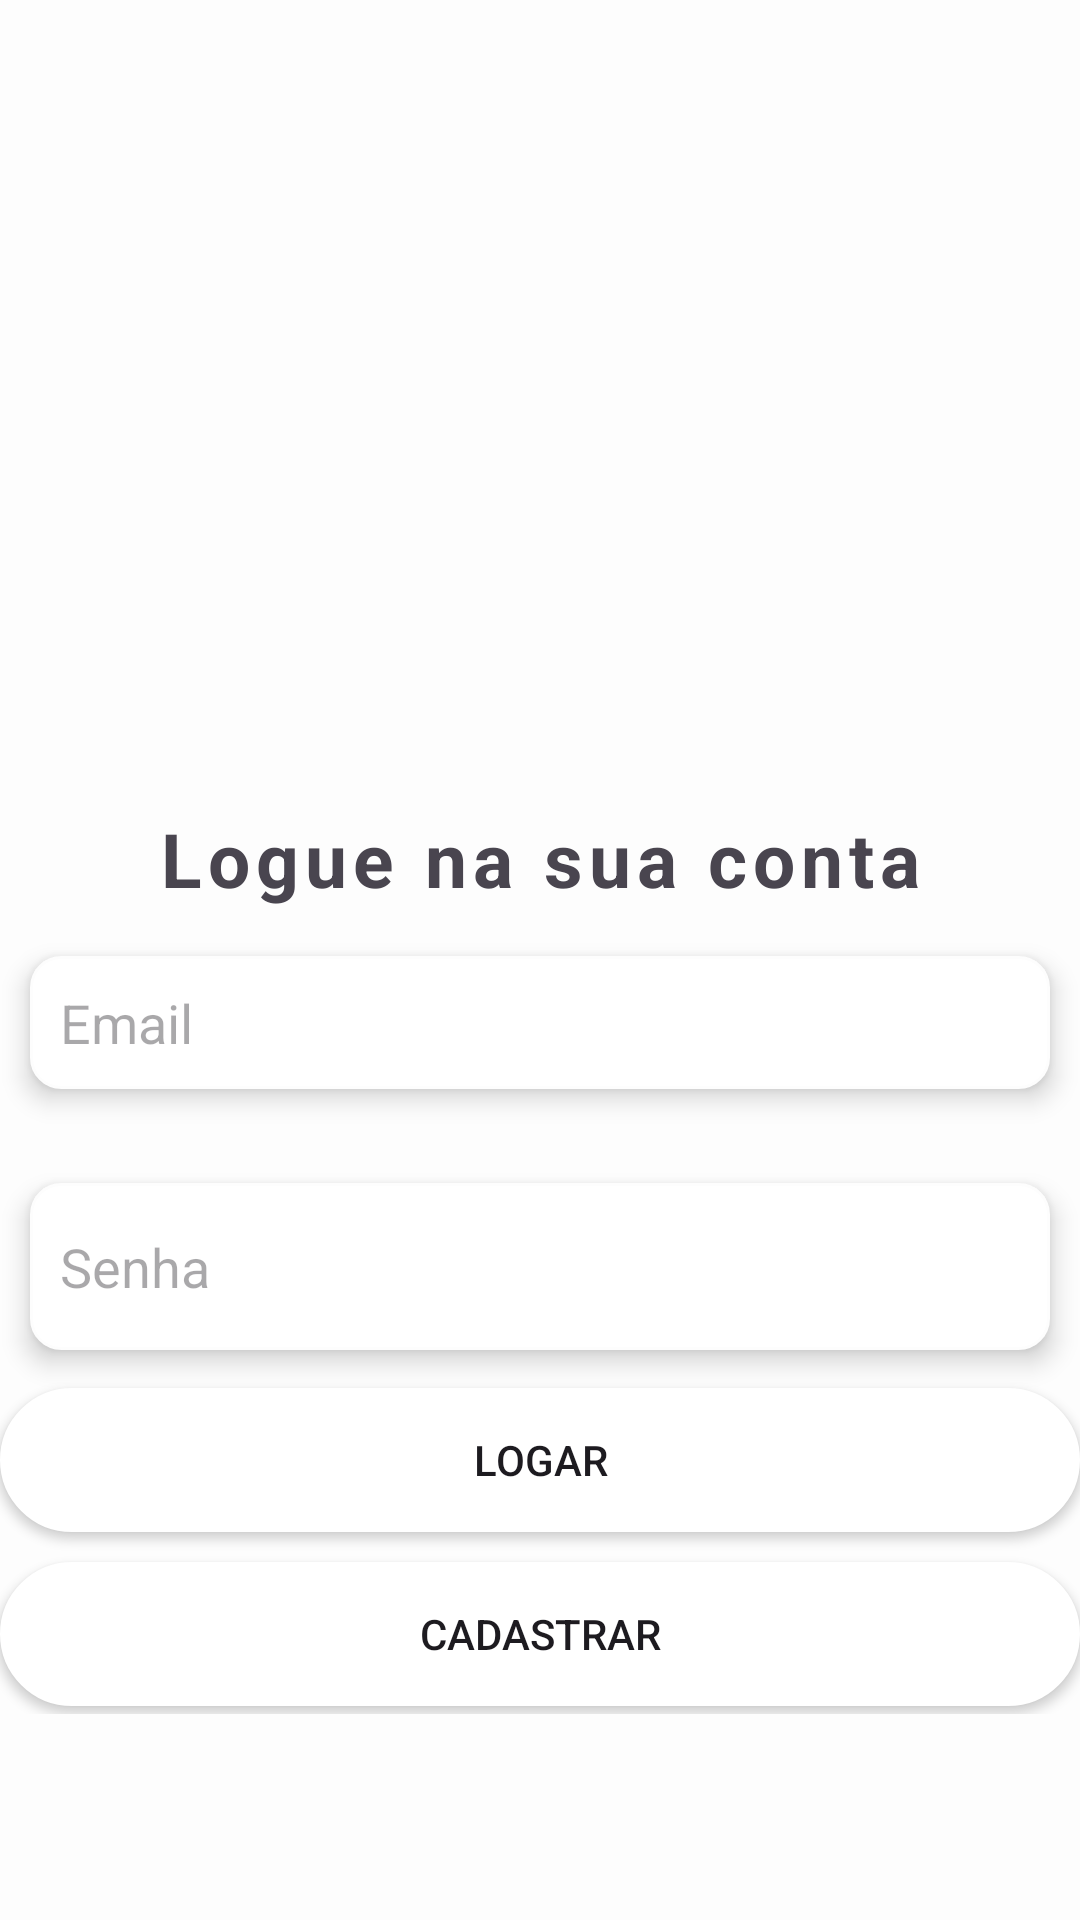

This screen was rendered from an Android layout file. Write that file and the resources it references.
<!-- AndroidManifest.xml: application theme Theme.Chat -->
<!-- res/layout/activity_login_username.xml -->
<?xml version="1.0" encoding="utf-8"?>
<LinearLayout xmlns:android="http://schemas.android.com/apk/res/android"
    xmlns:app="http://schemas.android.com/apk/res-auto"
    xmlns:tools="http://schemas.android.com/tools"
    android:layout_width="match_parent"
    android:layout_height="match_parent"
    android:gravity="center"
    android:orientation="vertical"
    android:layout_margin="20dp"
    android:weightSum="100"
    tools:context=".LoginUsernameActivity">


    <ImageView
        android:layout_width="150dp"
        android:layout_height="150dp"
        android:src="@drawable/baseline_person_24"
        android:layout_weight="20"
        app:tint="@color/my_primary" />

    <TextView
        android:layout_width="match_parent"
        android:layout_height="wrap_content"
        android:layout_gravity="center_vertical"
        android:letterSpacing="0.08"
        android:gravity="center"
        android:text="Logue na sua conta"
        android:textSize="25sp"
        android:layout_weight="5"
        android:textStyle="bold"
        tools:layout_editor_absoluteX="16dp" />

    <LinearLayout
        android:layout_width="match_parent"
        android:layout_height="wrap_content"
        android:layout_weight="5">


        <EditText
            android:id="@+id/email"
            android:layout_width="match_parent"
            android:layout_height="wrap_content"
            android:layout_margin="10dp"
            android:background="@drawable/editar_texto_borda_redonda"
            android:elevation="5dp"
            android:hint="Email"
            android:inputType="text"
            android:padding="10dp" />


    </LinearLayout>

    <EditText
        android:id="@+id/senha"
        android:layout_width="match_parent"
        android:layout_height="wrap_content"
        android:layout_margin="10dp"
        android:background="@drawable/editar_texto_borda_redonda"
        android:elevation="5dp"
        android:hint="Senha"
        android:inputType="text"
        android:layout_weight="5"
        android:padding="10dp" />

    <LinearLayout
        android:layout_width="match_parent"
        android:layout_height="100dp"
        android:gravity="center_vertical"
        android:layout_weight="5"
        android:orientation="vertical">

        <Button
            android:id="@+id/login"
            android:layout_marginBottom="10dp"
            android:layout_width="match_parent"
            android:layout_height="wrap_content"
            android:background="@drawable/botao_rounded"
            android:text="Logar"
            />
        <Button
            android:id="@+id/cadastrar"
            android:layout_width="match_parent"
            android:layout_height="wrap_content"
            android:background="@drawable/botao_rounded"
            android:text="Cadastrar"
            />





    </LinearLayout>


</LinearLayout>
<!-- resources referenced by this layout -->
<resources>
  <color name="my_primary">#E91E63</color>
  <!-- drawable botao_rounded (drawable) -->
  <?xml version="1.0" encoding="utf-8"?>
  <shape android:shape="rectangle" xmlns:android="http://schemas.android.com/apk/res/android">
  
      <stroke android:width="1dp" android:color="@color/white" />
      <corners android:radius="40dp" />
      <solid android:color="@color/white"/>
  </shape>
  <!-- drawable editar_texto_borda_redonda (drawable) -->
  <?xml version="1.0" encoding="utf-8"?>
  <shape android:shape="rectangle" xmlns:android="http://schemas.android.com/apk/res/android">
  
      <stroke android:width="1dp" android:color="@color/off_white" />
      <corners android:radius="10dp" />
      <solid android:color="@color/white"/>
  </shape>
  <style name="Theme.Chat" parent="Base.Theme.Chat" />
  <color name="white">#FFFFFFFF</color>
  <color name="off_white">#FDFDFD</color>
  <style name="Base.Theme.Chat" parent="Theme.Material3.DayNight">
          
          
          
          <item name="colorPrimary">@color/my_primary</item>
          <item name="colorPrimaryVariant">@color/my_primary</item>
          <item name="colorOnPrimary">@color/white</item>
  
          <item name="colorSecondary">@color/my_secondary</item>
          <item name="colorSecondaryVariant">@color/my_secondary</item>
          <item name="colorOnSecondary">@color/black</item>
          
          <item name="android:windowBackground">@color/off_white</item>
      </style>
  <color name="my_secondary">#FFE74C</color>
  <color name="black">#FF000000</color>
</resources>
